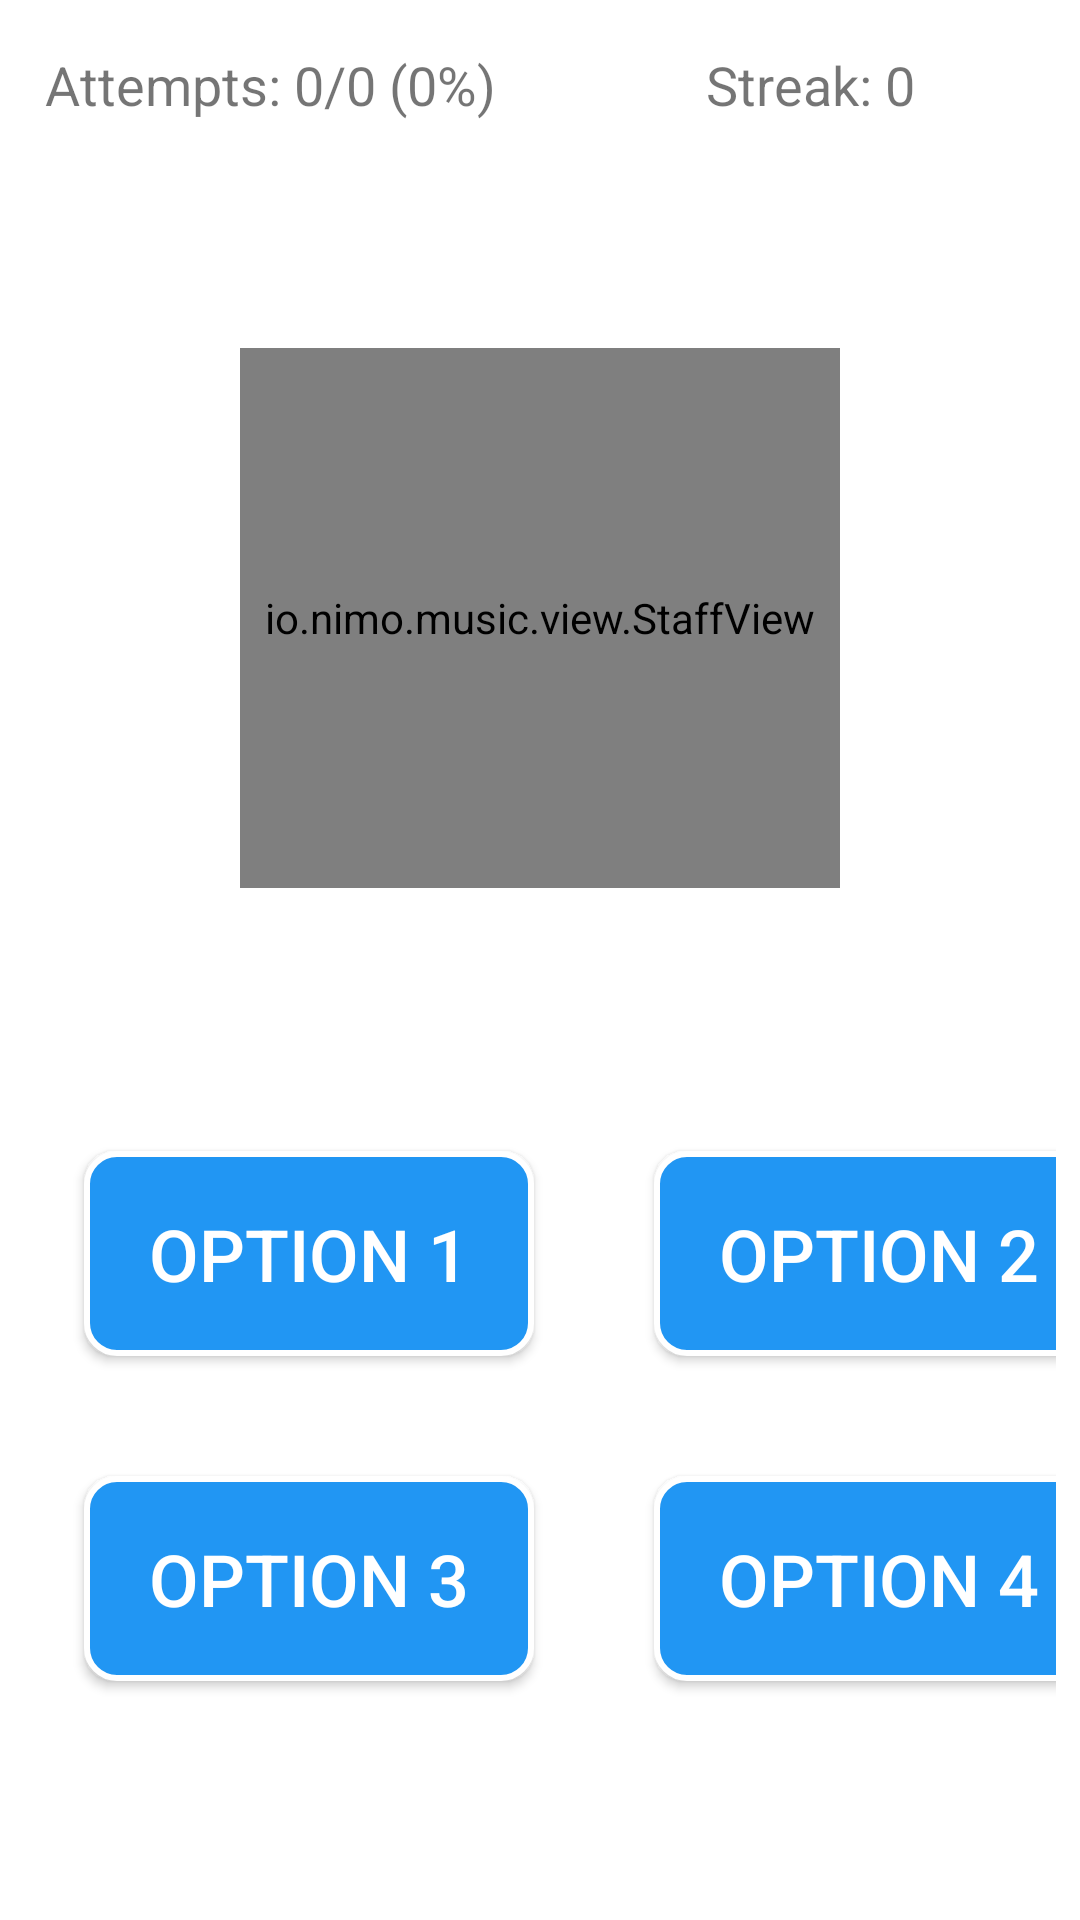

Produce the Android XML layout that renders to this screen, including the resource entries it uses.
<!-- AndroidManifest.xml: application theme MusicTrainerTheme -->
<!-- res/layout/activity_main.xml -->
<?xml version="1.0" encoding="utf-8"?>
<androidx.constraintlayout.widget.ConstraintLayout xmlns:android="http://schemas.android.com/apk/res/android"
    xmlns:app="http://schemas.android.com/apk/res-auto"
    xmlns:tools="http://schemas.android.com/tools"
    android:layout_width="match_parent"
    android:layout_height="match_parent"
    android:background="#FFFFFF"
    tools:context=".MainActivity">

    <LinearLayout
        android:id="@+id/statsLayout"
        android:layout_width="match_parent"
        android:layout_height="wrap_content"
        android:orientation="horizontal"
        app:layout_constraintLeft_toLeftOf="parent"
        app:layout_constraintRight_toRightOf="parent"
        app:layout_constraintTop_toTopOf="parent">

        <TextView
            android:id="@+id/statsTextView"
            android:layout_width="0dp"
            android:layout_height="wrap_content"
            android:layout_weight="1"
            android:paddingTop="16dp"
            android:text="@string/attempts_text"
            android:textAlignment="center"
            android:textSize="18sp" />

        <TextView
            android:id="@+id/streakTextView"
            android:layout_width="0dp"
            android:layout_height="wrap_content"
            android:layout_weight="1"
            android:paddingTop="16dp"
            android:text="@string/streak_text"
            android:textAlignment="center"
            android:textSize="18sp" />
    </LinearLayout>

    <io.nimo.music.view.StaffView
        android:id="@+id/staffView"
        android:layout_width="200dp"
        android:layout_height="180dp"
        android:layout_marginTop="24dp"
        android:layout_marginStart="16dp"
        android:layout_marginEnd="16dp"
        android:background="#FFFFFF"
        app:layout_constraintTop_toBottomOf="@+id/statsLayout"
        app:layout_constraintStart_toStartOf="parent"
        app:layout_constraintEnd_toEndOf="parent"
        app:layout_constraintBottom_toTopOf="@id/buttonContainer"
        />


    <GridLayout
        android:id="@+id/buttonContainer"
        android:layout_width="wrap_content"
        android:layout_height="wrap_content"
        android:layout_marginTop="8dp"
        android:columnCount="2"
        android:rowCount="2"
        android:padding="8dp"
        android:gravity="center"
        app:layout_constraintTop_toBottomOf="@id/staffView"
        app:layout_constraintBottom_toBottomOf="parent"
        app:layout_constraintLeft_toLeftOf="parent"
        app:layout_constraintRight_toRightOf="parent">

    <Button
            android:id="@+id/buttonOption1"
            style="@style/CustomButtonStyle"
            android:text="@string/option_1" />

        <Button
            android:id="@+id/buttonOption2"
            style="@style/CustomButtonStyle"
            android:text="@string/option_2" />

        <Button
            android:id="@+id/buttonOption3"
            style="@style/CustomButtonStyle"
            android:text="@string/option_3" />

        <Button
            android:id="@+id/buttonOption4"
            style="@style/CustomButtonStyle"
            android:text="@string/option_4" />

    </GridLayout>

</androidx.constraintlayout.widget.ConstraintLayout>
<!-- resources referenced by this layout -->
<resources>
  <string name="attempts_text">Attempts: 0/0 (0%)</string>
  <string name="option_1">Option 1</string>
  <string name="option_2">Option 2</string>
  <string name="option_3">Option 3</string>
  <string name="option_4">Option 4</string>
  <string name="streak_text">Streak: 0</string>
  <style name="CustomButtonStyle">
          <item name="android:layout_width">150dp</item>
          <item name="android:layout_height">wrap_content</item>
          <item name="android:layout_margin">20dp</item>
          <item name="android:background">@drawable/custom_button_bg</item>
          <item name="android:textColor">#FFFFFF</item>
          <item name="android:padding">18dp</item>
          <item name="android:textSize">24sp</item>
      </style>
  <style name="MusicTrainerTheme" parent="Theme.AppCompat.DayNight.DarkActionBar" />
  <!-- drawable custom_button_bg (drawable) -->
  <?xml version="1.0" encoding="utf-8"?>
  <shape xmlns:android="http://schemas.android.com/apk/res/android">
      <solid android:color="#2196F3"/>
      <corners android:radius="10dp"/>
      <stroke android:width="2dp" android:color="#FFFFFF"/>
  </shape>
</resources>
